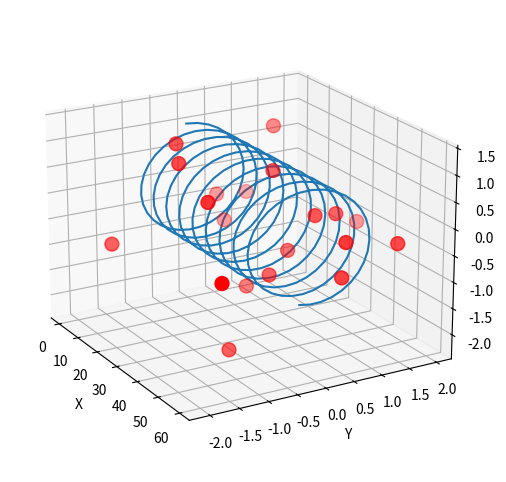

Generate this figure with matplotlib:
# [redacted]
# 创建时间：2025/7/20
import numpy as np
import matplotlib.pyplot as plt
from mpl_toolkits.mplot3d.axes3d import Axes3D  # 3D引擎

x = np.linspace(0, 60, 300)
y = np.sin(x)
z = np.cos(x)

fig = plt.figure(figsize=(9, 6))  # 二维图形
ax3 = plt.subplot(111, projection='3d')
ax3.plot(x, y, z)  # 三维折线图
ax3.set_xlabel("X")
ax3.set_ylabel("Y")
ax3.set_zlabel("Z")

# 3维散点图
x = np.random.randint(0, 60, size=20)
y = np.random.randn(20)
z = np.random.randn(20)
ax3.scatter(x, y, z, color='red', s=100)
# 调试试图的角度
ax3.view_init(elev=20, azim=-30)
plt.show()
